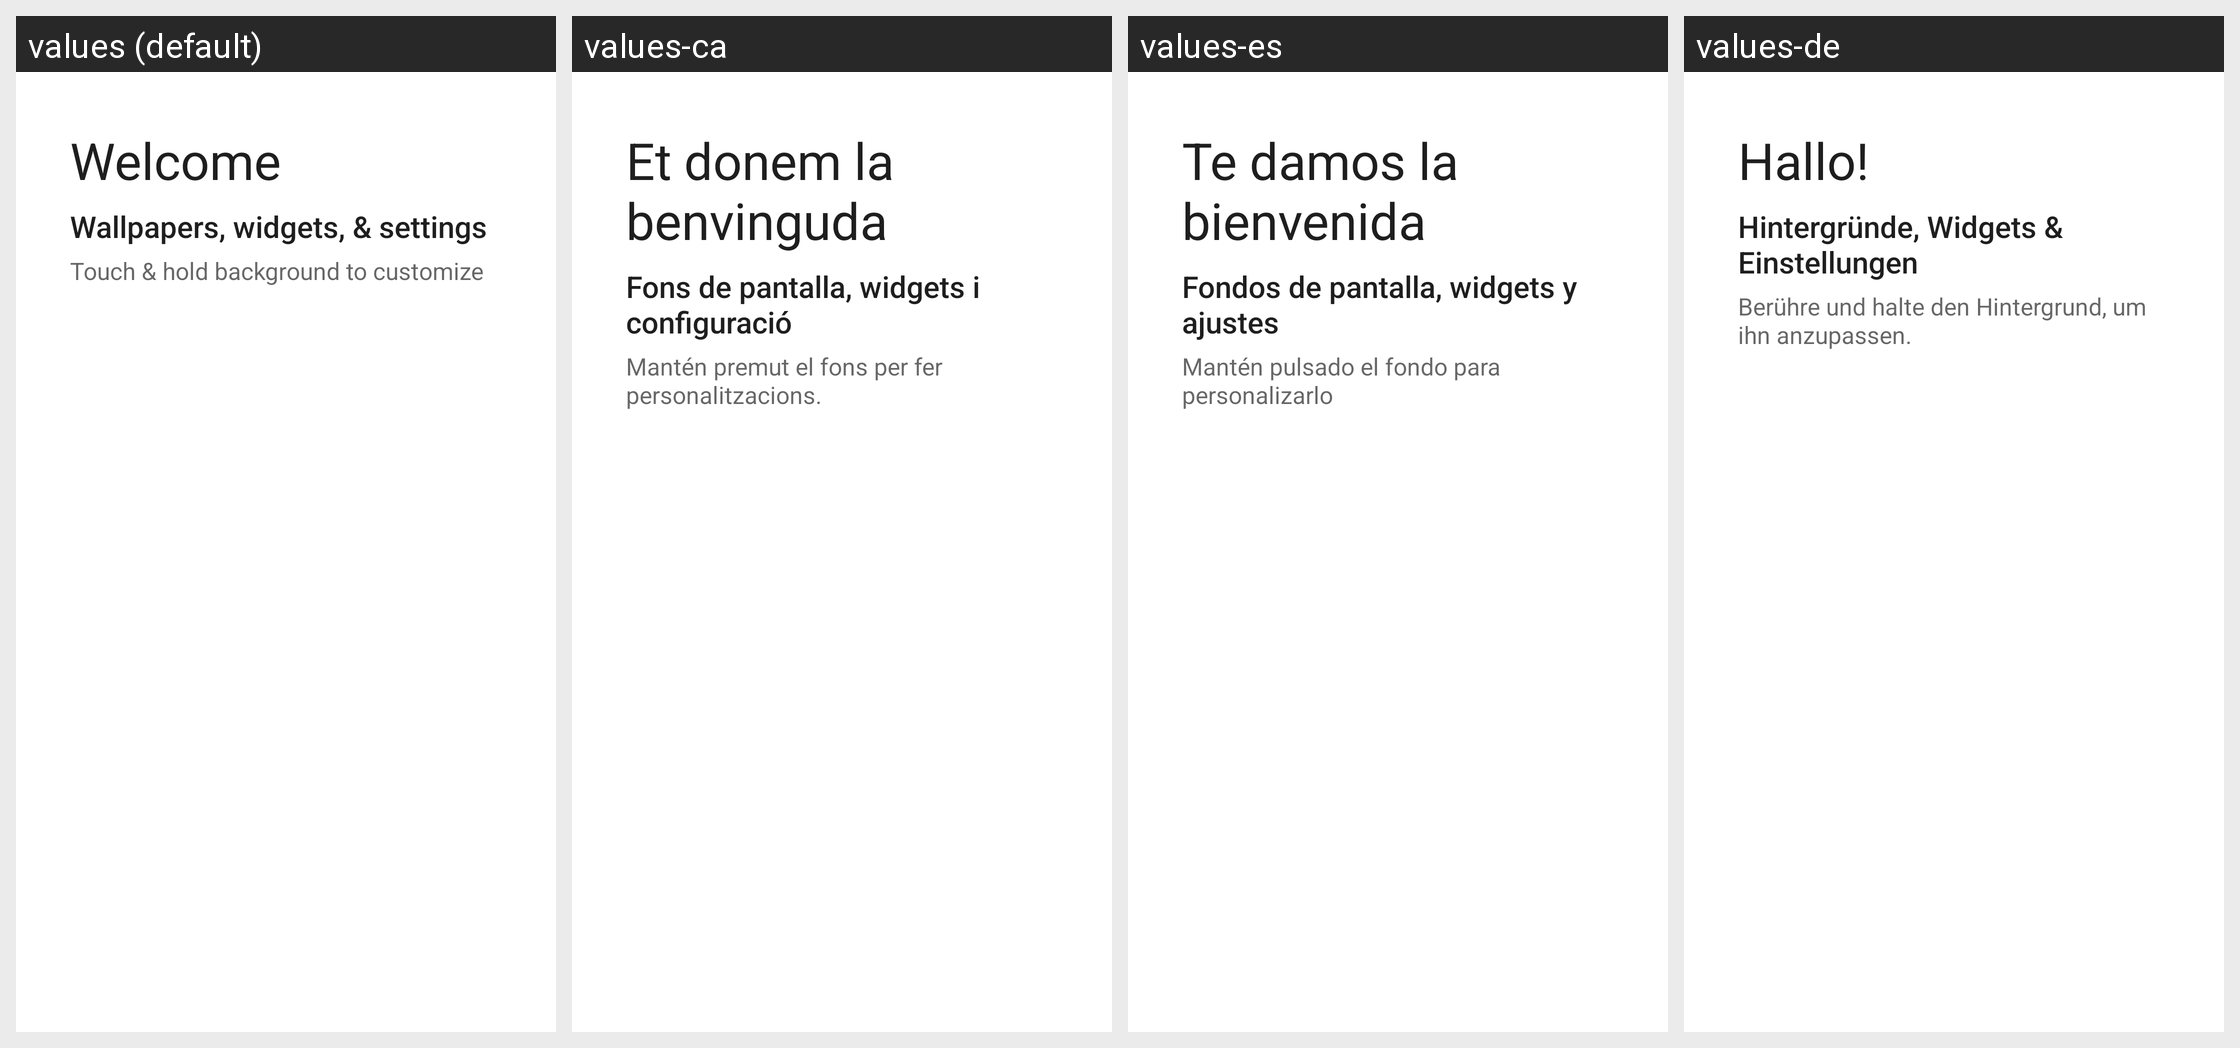

The Android screen above is rendered under several locales of the same app. Produce the string resources it draws, with the default and per-locale values.
Android screen res/layout/longpress_cling_welcome_content.xml rendered under 4 locales, left to right: values (default), values-ca, values-es, values-de. Device: Nexus 5 (rendered at 1080×1920; each locale shown at half size, 540×960, under a caption strip naming it); theme Theme.MaterialComponents.DayNight.NoActionBar.
Other locales in the repository, not shown: values-af, values-am, values-ar, values-az-rAZ, values-be-rBY, values-bg, values-bn-rBD, values-bs-rBA, values-cs, values-da, values-el, values-en-rAU, values-en-rGB, values-es-rUS, values-et-rEE, values-eu-rES, values-fa, values-fi, values-fr, values-fr-rCA, values-gl-rES, values-gu-rIN, values-hi, values-hr, values-hu, values-hy-rAM, values-in, values-is-rIS, values-it, values-iw, values-ja, values-ka-rGE, values-kk-rKZ, values-km-rKH, values-ko, values-ky-rKG, values-lt, values-lv, values-mk-rMK, values-ml-rIN, values-mn-rMN, values-ms-rMY, values-my-rMM, values-nb, values-ne-rNP, values-nl, values-pa-rIN, values-pl, values-pt, values-pt-rBR, values-pt-rPT, values-ro, values-ru, values-si-rLK, values-sk, values-sl, values-sq-rAL, values-sr, values-sv, values-sw, values-ta-rIN, values-th, values-tl, values-tr, values-uk, values-ur-rPK, values-uz-rUZ, values-vi, values-zh-rCN, values-zh-rHK, values-zh-rTW, values-zu.
Strings drawn on this screen, with the default value and each locale's value (text and hints the layout hard-codes, and strings that could not be matched under every locale, appear in the picture but are not listed):

first_run_cling_title
  values: Welcome
  values-ca: Et donem la benvinguda
  values-es: Te damos la bienvenida
  values-de: Hallo!

workspace_cling_longpress_title
  values: Wallpapers, widgets, & settings
  values-ca: Fons de pantalla, widgets i configuració
  values-es: Fondos de pantalla, widgets y ajustes
  values-de: Hintergründe, Widgets & Einstellungen

workspace_cling_longpress_description
  values: Touch & hold background to customize
  values-ca: Mantén premut el fons per fer personalitzacions.
  values-es: Mantén pulsado el fondo para personalizarlo
  values-de: Berühre und halte den Hintergrund, um ihn anzupassen.
